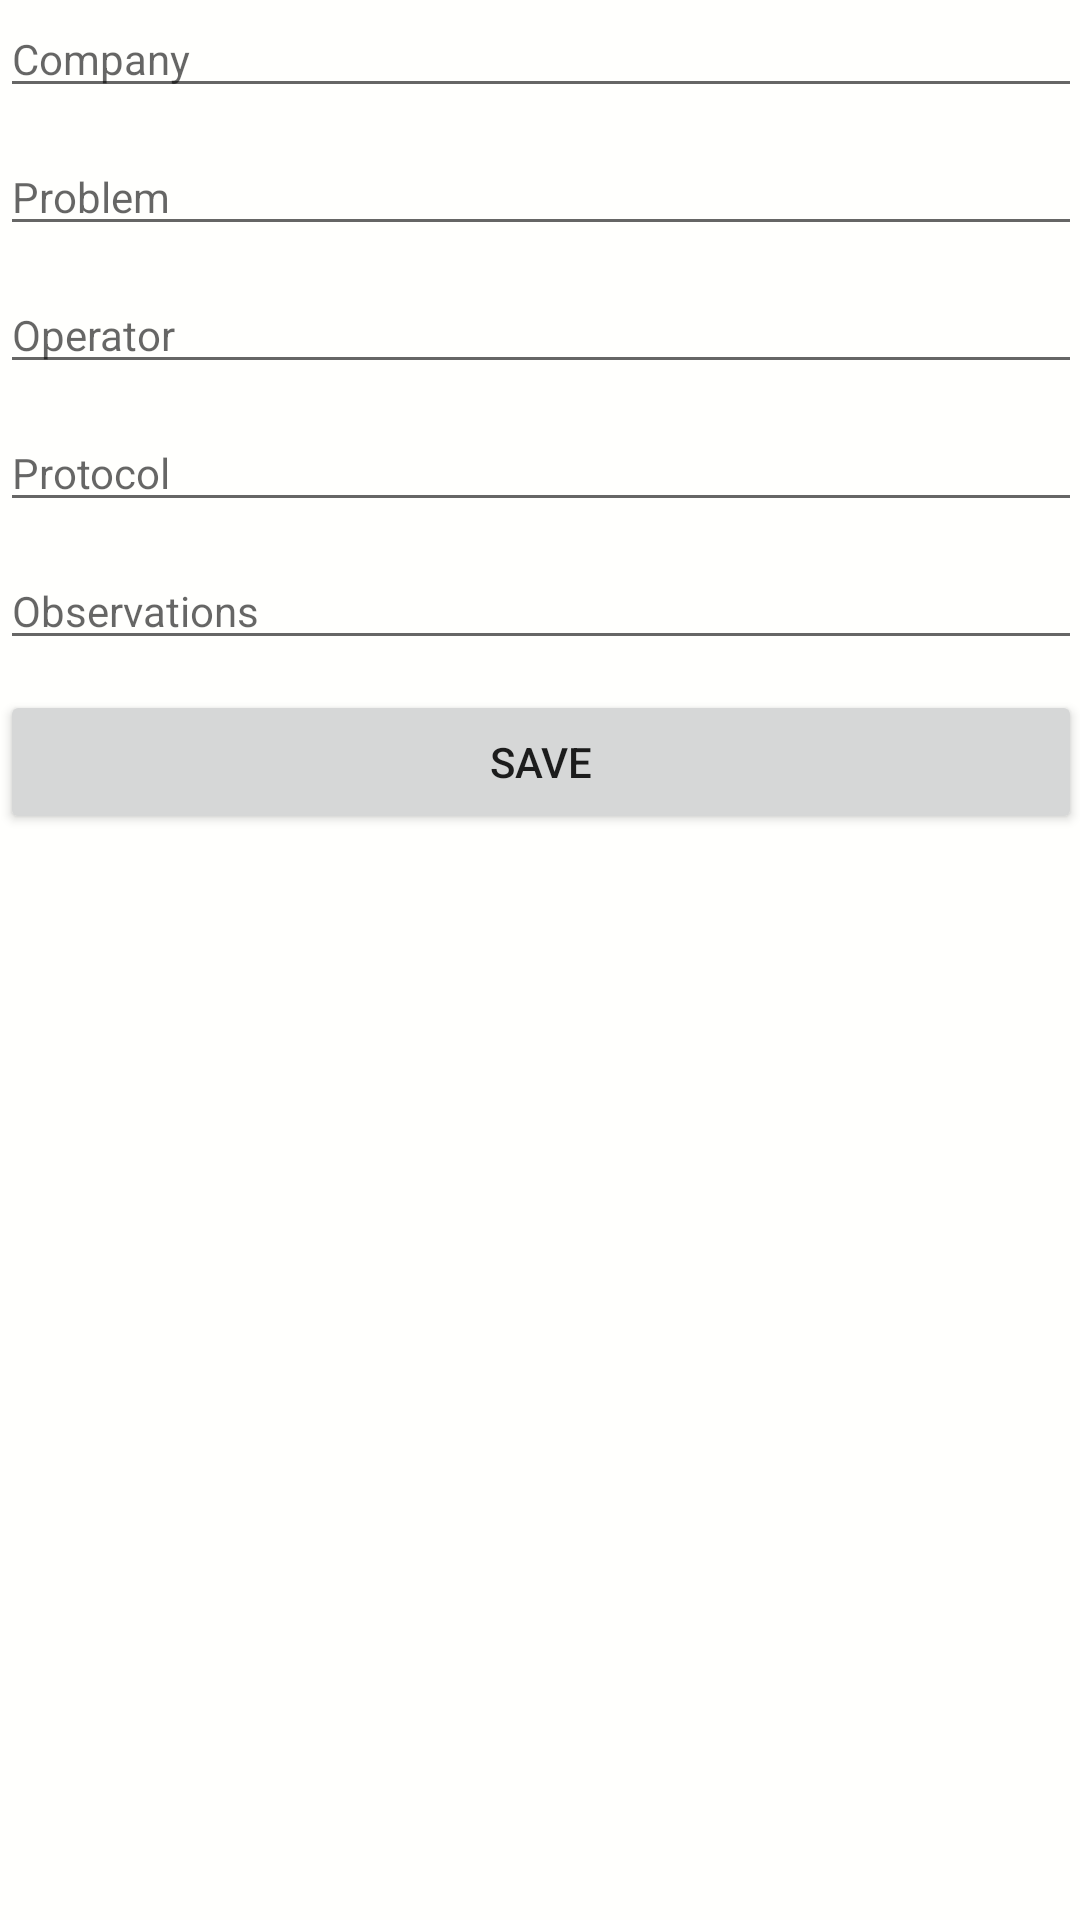

Layout XML and referenced resources for this Android screen:
<!-- AndroidManifest.xml: application theme AppTheme -->
<!-- res/layout/activity_new.xml -->
<ScrollView xmlns:android="http://schemas.android.com/apk/res/android"
            xmlns:tools="http://schemas.android.com/tools"
            android:layout_width="match_parent"
            android:layout_height="match_parent"
            android:padding="@dimen/activity_padding"
            android:background="@color/bg_color"
            tools:context=".NewActivity">

    <RelativeLayout
        android:layout_width="match_parent"
        android:layout_height="wrap_content">

        <AutoCompleteTextView
            android:layout_width="fill_parent"
            android:layout_height="wrap_content"
            android:id="@+id/company"
            android:hint="@string/company_hint"
            android:textSize="14sp"
            android:layout_alignParentTop="true"
            android:layout_alignParentLeft="true"
            android:layout_alignParentStart="true" />

        <EditText
            android:layout_width="fill_parent"
            android:layout_height="wrap_content"
            android:id="@+id/problem"
            android:hint="@string/problem_hint"
            android:textSize="14sp"
            android:layout_below="@+id/company"
            android:layout_marginTop="10dp"
            android:layout_alignParentLeft="true"
            android:layout_alignParentStart="true" />

        <EditText
            android:layout_width="fill_parent"
            android:layout_height="wrap_content"
            android:id="@+id/operator"
            android:hint="@string/operator_hint"
            android:textSize="14sp"
            android:layout_below="@+id/problem"
            android:layout_marginTop="10dp"
            android:layout_alignParentLeft="true"
            android:layout_alignParentStart="true" />

        <EditText
            android:layout_width="fill_parent"
            android:layout_height="wrap_content"
            android:id="@+id/protocol"
            android:hint="@string/protocol_hint"
            android:textSize="14sp"
            android:layout_below="@+id/operator"
            android:layout_marginTop="10dp"
            android:layout_alignParentLeft="true"
            android:layout_alignParentStart="true" />

        <EditText
            android:layout_width="fill_parent"
            android:layout_height="wrap_content"
            android:id="@+id/observations"
            android:hint="@string/observations_hint"
            android:textSize="14sp"
            android:layout_below="@+id/protocol"
            android:layout_marginTop="10dp"
            android:layout_alignParentLeft="true"
            android:layout_alignParentStart="true" />

        <Button
            android:layout_width="fill_parent"
            android:layout_height="wrap_content"
            android:text="@string/save_button"
            android:id="@+id/saveButton"
            android:layout_below="@+id/observations"
            android:layout_marginTop="10dp" />

    </RelativeLayout>
</ScrollView>
<!-- resources referenced by this layout -->
<resources>
  <color name="bg_color">#fffffd</color>
  <string name="company_hint">Company</string>
  <string name="observations_hint">Observations</string>
  <string name="operator_hint">Operator</string>
  <string name="problem_hint">Problem</string>
  <string name="protocol_hint">Protocol</string>
  <string name="save_button">Save</string>
  <style name="AppTheme" parent="Theme.AppCompat.Light.DarkActionBar">
          <item name="android:actionBarStyle" tools:ignore="NewApi">@style/CustomActionBar</item>
          <item name="actionBarStyle">@style/CustomActionBar</item>
          <item name="android:listViewStyle">@style/CustomListView</item>
      </style>
  <style name="CustomActionBar" parent="Widget.AppCompat.Light.ActionBar.Solid.Inverse">
          <item name="android:background" tools:ignore="NewApi">@color/ab_color</item>
          <item name="background">@color/ab_color</item>
      </style>
  <style name="CustomListView" parent="android:Widget.ListView">
          <item name="android:listSelector">@drawable/lv_highlight</item>
          <item name="android:cacheColorHint">#00000000</item>
      </style>
  <color name="ab_color">#9b9bff</color>
  <!-- drawable lv_highlight (drawable) -->
  <?xml version="1.0" encoding="utf-8"?>
  <selector xmlns:android="http://schemas.android.com/apk/res/android">
      <item android:state_pressed="true" android:drawable="@color/ac_color_tran" />
  </selector>
  <color name="ac_color_tran">#bbb4b4ff</color>
</resources>
